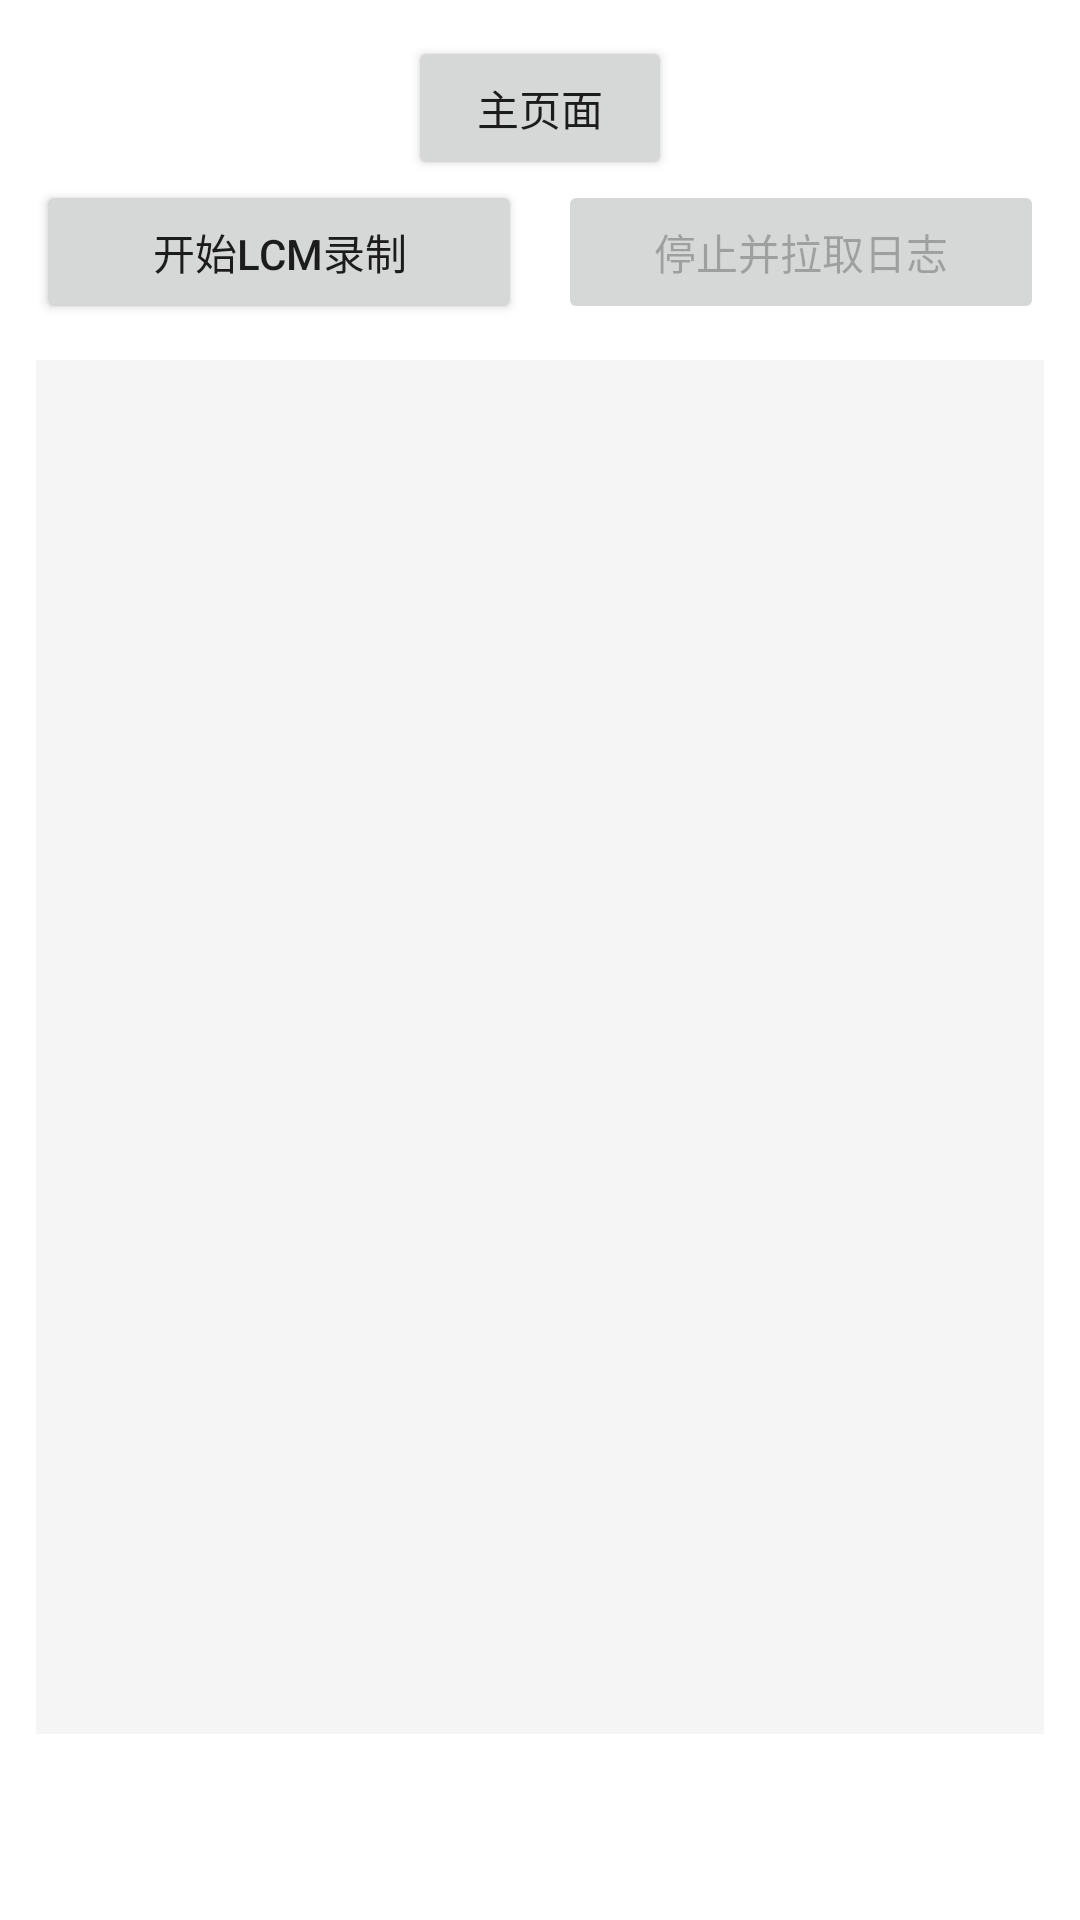

This screen was rendered from an Android layout file. Write that file and the resources it references.
<!-- AndroidManifest.xml: application theme Theme.MagicTool -->
<!-- res/layout/dog_lcm.xml -->
<?xml version="1.0" encoding="utf-8"?>
<LinearLayout xmlns:android="http://schemas.android.com/apk/res/android"
    android:layout_width="match_parent"
    android:layout_height="match_parent"
    android:orientation="vertical"
    android:padding="12dp">

    <Button
        android:id="@+id/btnBack"
        android:layout_width="wrap_content"
        android:layout_height="wrap_content"
        android:text="@string/title_back"
        android:layout_gravity="center_horizontal"
        />
    
    <LinearLayout
        android:layout_width="match_parent"
        android:layout_height="wrap_content"
        android:orientation="horizontal"
        android:layout_marginBottom="12dp">

        <Button
            android:id="@+id/btn_start_lcm_record"
            android:layout_width="0dp"
            android:layout_height="wrap_content"
            android:layout_weight="1"
            android:text="开始LCM录制"/>

        <Space
            android:layout_width="12dp"
            android:layout_height="match_parent"/>

        <Button
            android:id="@+id/btn_stop_lcm_record"
            android:layout_width="0dp"
            android:layout_height="wrap_content"
            android:layout_weight="1"
            android:text="停止并拉取日志"
            android:enabled="false"/>
    </LinearLayout>

    
    <ScrollView
        android:id="@+id/scroll_log"
        android:layout_width="match_parent"
        android:layout_height="0dp"
        android:layout_weight="1"
        android:layout_marginBottom="50dp"
        android:background="#F5F5F5"
        android:fillViewport="true">

        <TextView
            android:id="@+id/tv_ssh_log"
            android:layout_width="match_parent"
            android:layout_height="wrap_content"
            android:textSize="11sp"
            android:fontFamily="monospace"
            android:padding="8dp"
            android:scrollbars="none"
            android:ellipsize="none" />
    </ScrollView>

</LinearLayout>
<!-- resources referenced by this layout -->
<resources>
  <string name="title_back">主页面</string>
  <style name="Theme.MagicTool" parent="Theme.MaterialComponents.DayNight.DarkActionBar">
          
          <item name="colorPrimary">@color/purple_500</item>
          <item name="colorPrimaryVariant">@color/purple_700</item>
          <item name="colorOnPrimary">@color/white</item>
          
          <item name="colorSecondary">@color/teal_200</item>
          <item name="colorSecondaryVariant">@color/teal_700</item>
          <item name="colorOnSecondary">@color/black</item>
          
          <item name="android:statusBarColor">?attr/colorPrimaryVariant</item>
          
      </style>
  <!-- not gathered from this repository: default colours our renderer supplied (Android Studio template values) -->
  <color name="purple_500">#FF6200EE</color>
  <color name="purple_700">#FF3700B3</color>
  <color name="teal_200">#FF03DAC5</color>
  <color name="teal_700">#FF018786</color>
  <color name="black">#FF000000</color>
  <color name="white">#FFFFFFFF</color>
</resources>
